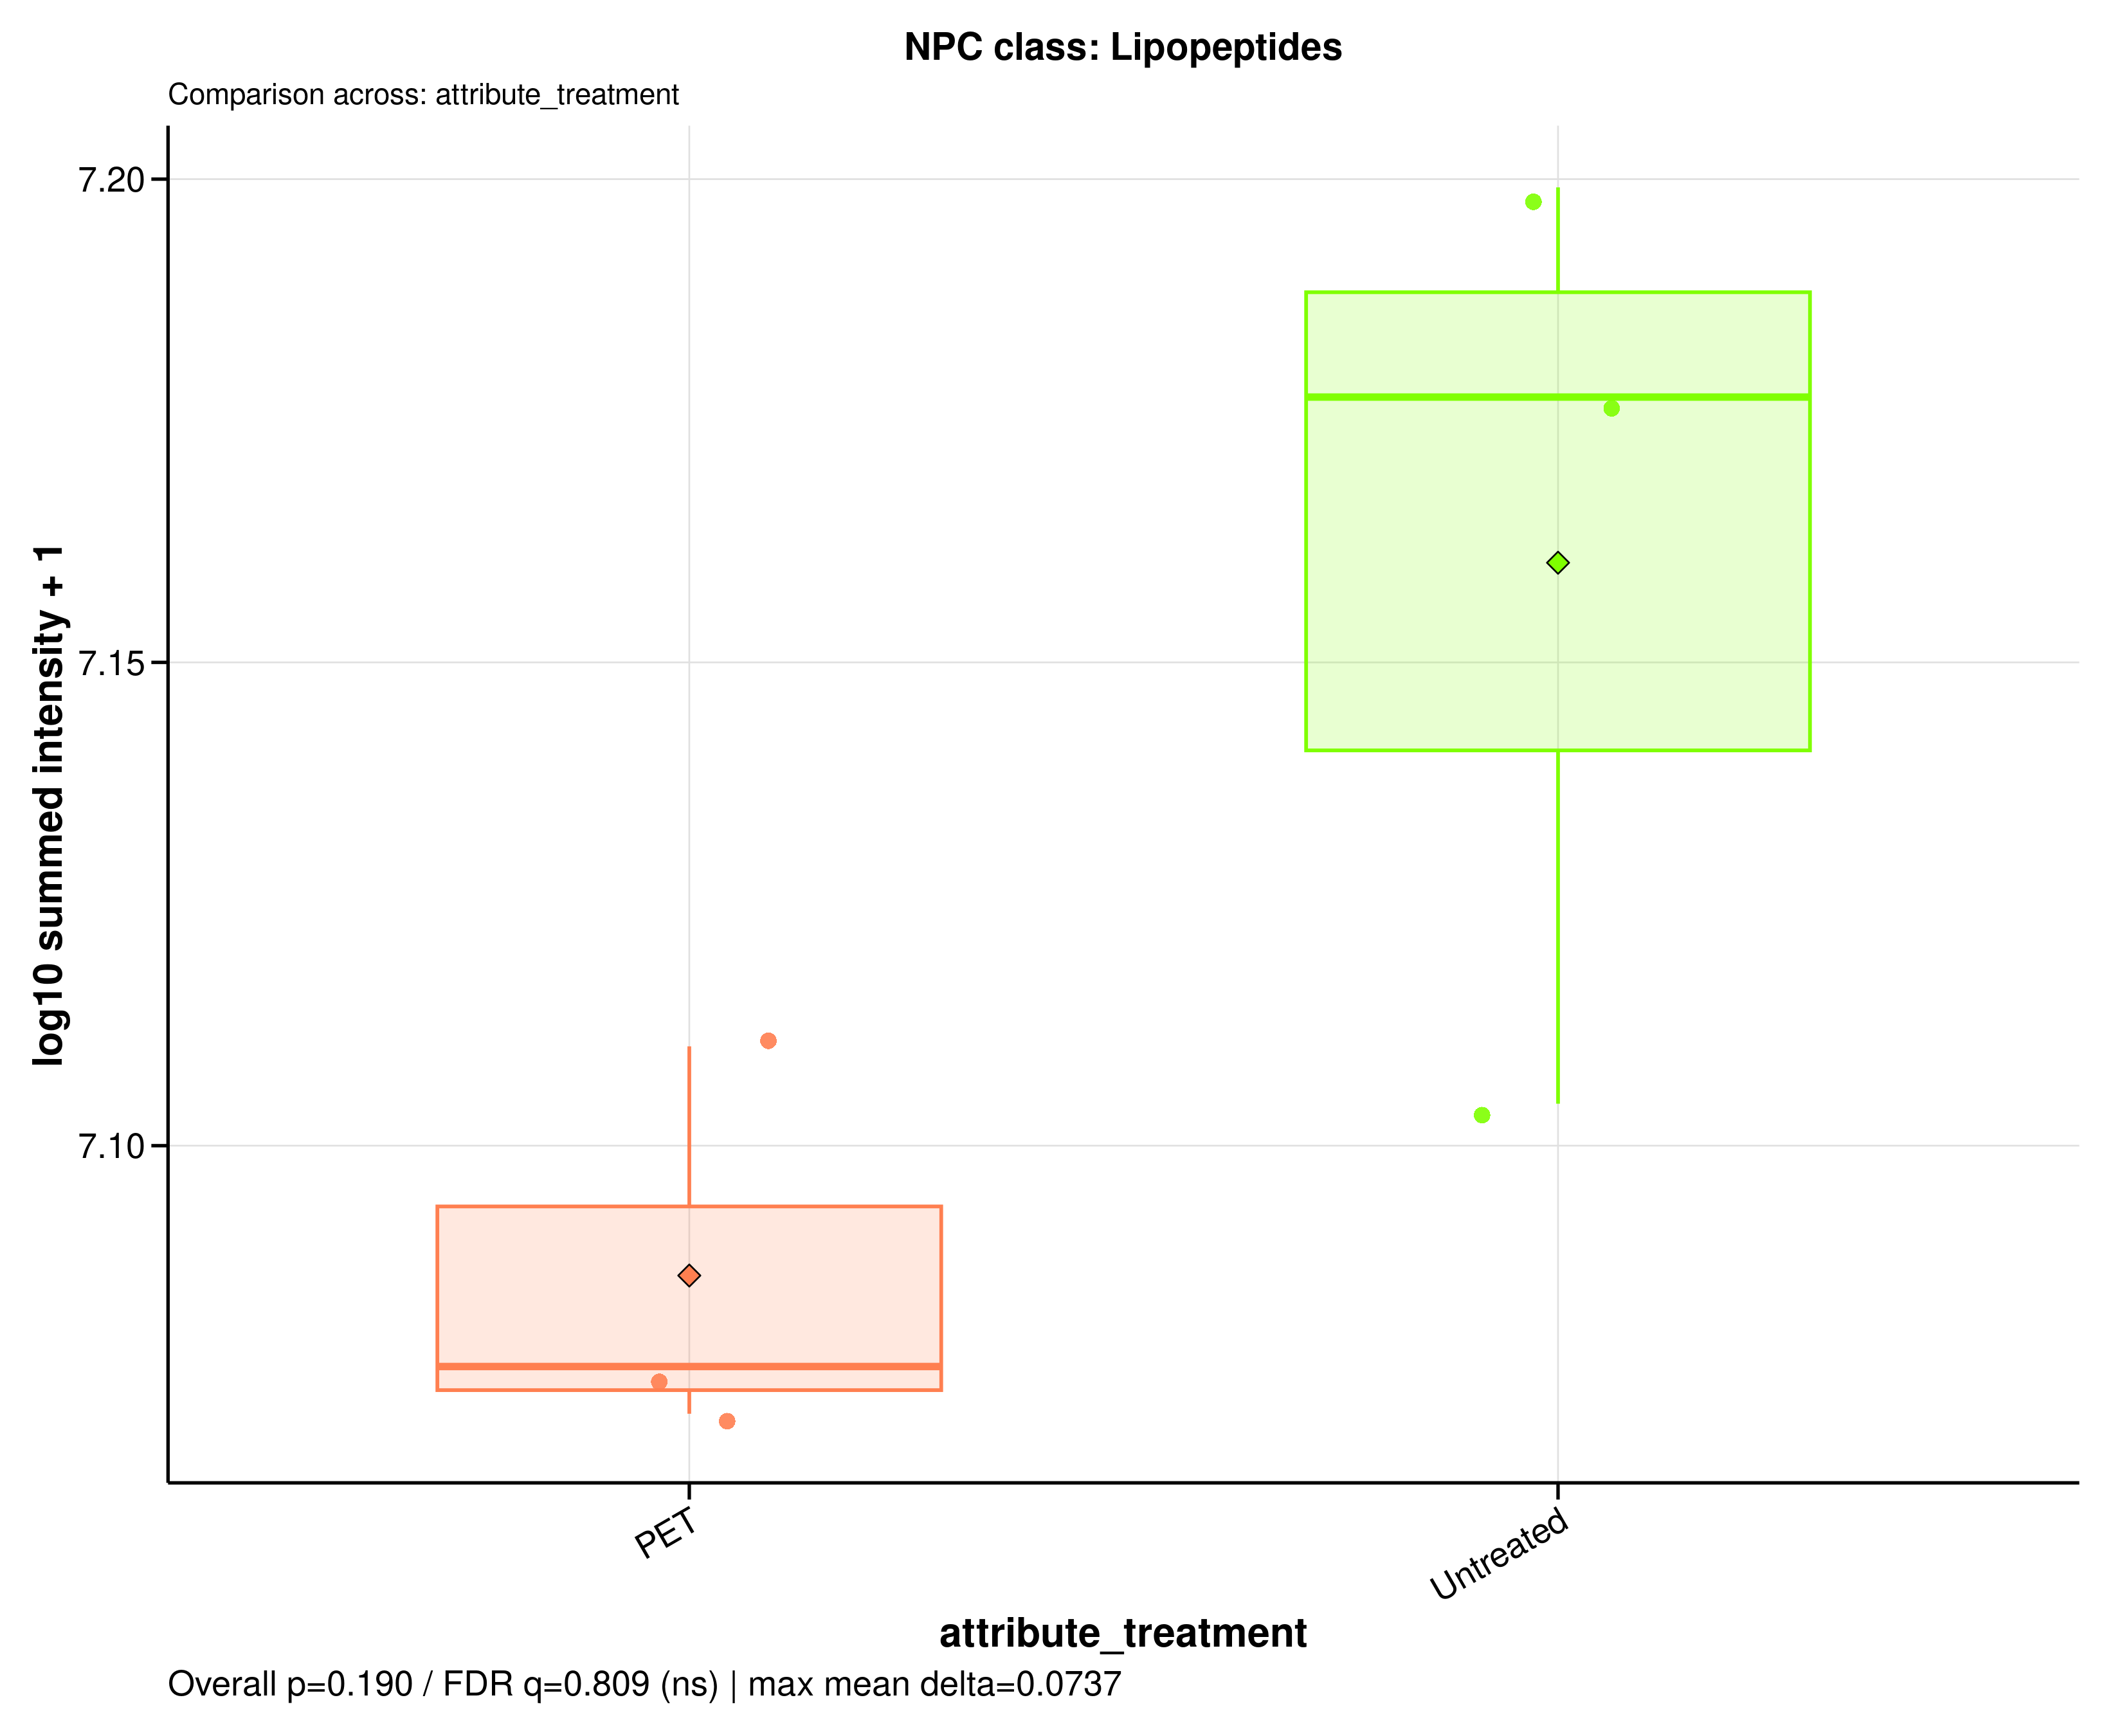

The file beside this chart, header and first rows:
sample_id	group	data_source	npc_level	npc_term	npc_label	npc_plot_label	npc_pathway	npc_superclass	npc_class	n_features	summed_intensity	plot_intensity	npc_overall_test	npc_overall_p_value	npc_overall_q_value	npc_overall_significance	npc_max_mean_difference	npc_max_median_difference
A549_110626_PET100	PET	raw	class	Lipopeptides	NPC class: Lipopeptides	Lipopeptides	Amino acids and Peptides	Oligopeptides	Lipopeptides	7	11810424	7.072	wilcoxon_rank_sum	0.1904	0.8093	ns	0.07375	0.1003
A549_110626_untreated	Untreated	raw	class	Lipopeptides	NPC class: Lipopeptides	Lipopeptides	Amino acids and Peptides	Oligopeptides	Lipopeptides	7	15046980	7.177	wilcoxon_rank_sum	0.1904	0.8093	ns	0.07375	0.1003
A549_180626_PET100	PET	raw	class	Lipopeptides	NPC class: Lipopeptides	Lipopeptides	Amino acids and Peptides	Oligopeptides	Lipopeptides	7	11943988	7.077	wilcoxon_rank_sum	0.1904	0.8093	ns	0.07375	0.1003
A549_180626_untreated	Untreated	raw	class	Lipopeptides	NPC class: Lipopeptides	Lipopeptides	Amino acids and Peptides	Oligopeptides	Lipopeptides	7	15817768	7.199	wilcoxon_rank_sum	0.1904	0.8093	ns	0.07375	0.1003
A549_210626_PET100	PET	raw	class	Lipopeptides	NPC class: Lipopeptides	Lipopeptides	Amino acids and Peptides	Oligopeptides	Lipopeptides	7	12890638	7.11	wilcoxon_rank_sum	0.1904	0.8093	ns	0.07375	0.1003
A549_210626_untreated	Untreated	raw	class	Lipopeptides	NPC class: Lipopeptides	Lipopeptides	Amino acids and Peptides	Oligopeptides	Lipopeptides	7	12715652	7.104	wilcoxon_rank_sum	0.1904	0.8093	ns	0.07375	0.1003
